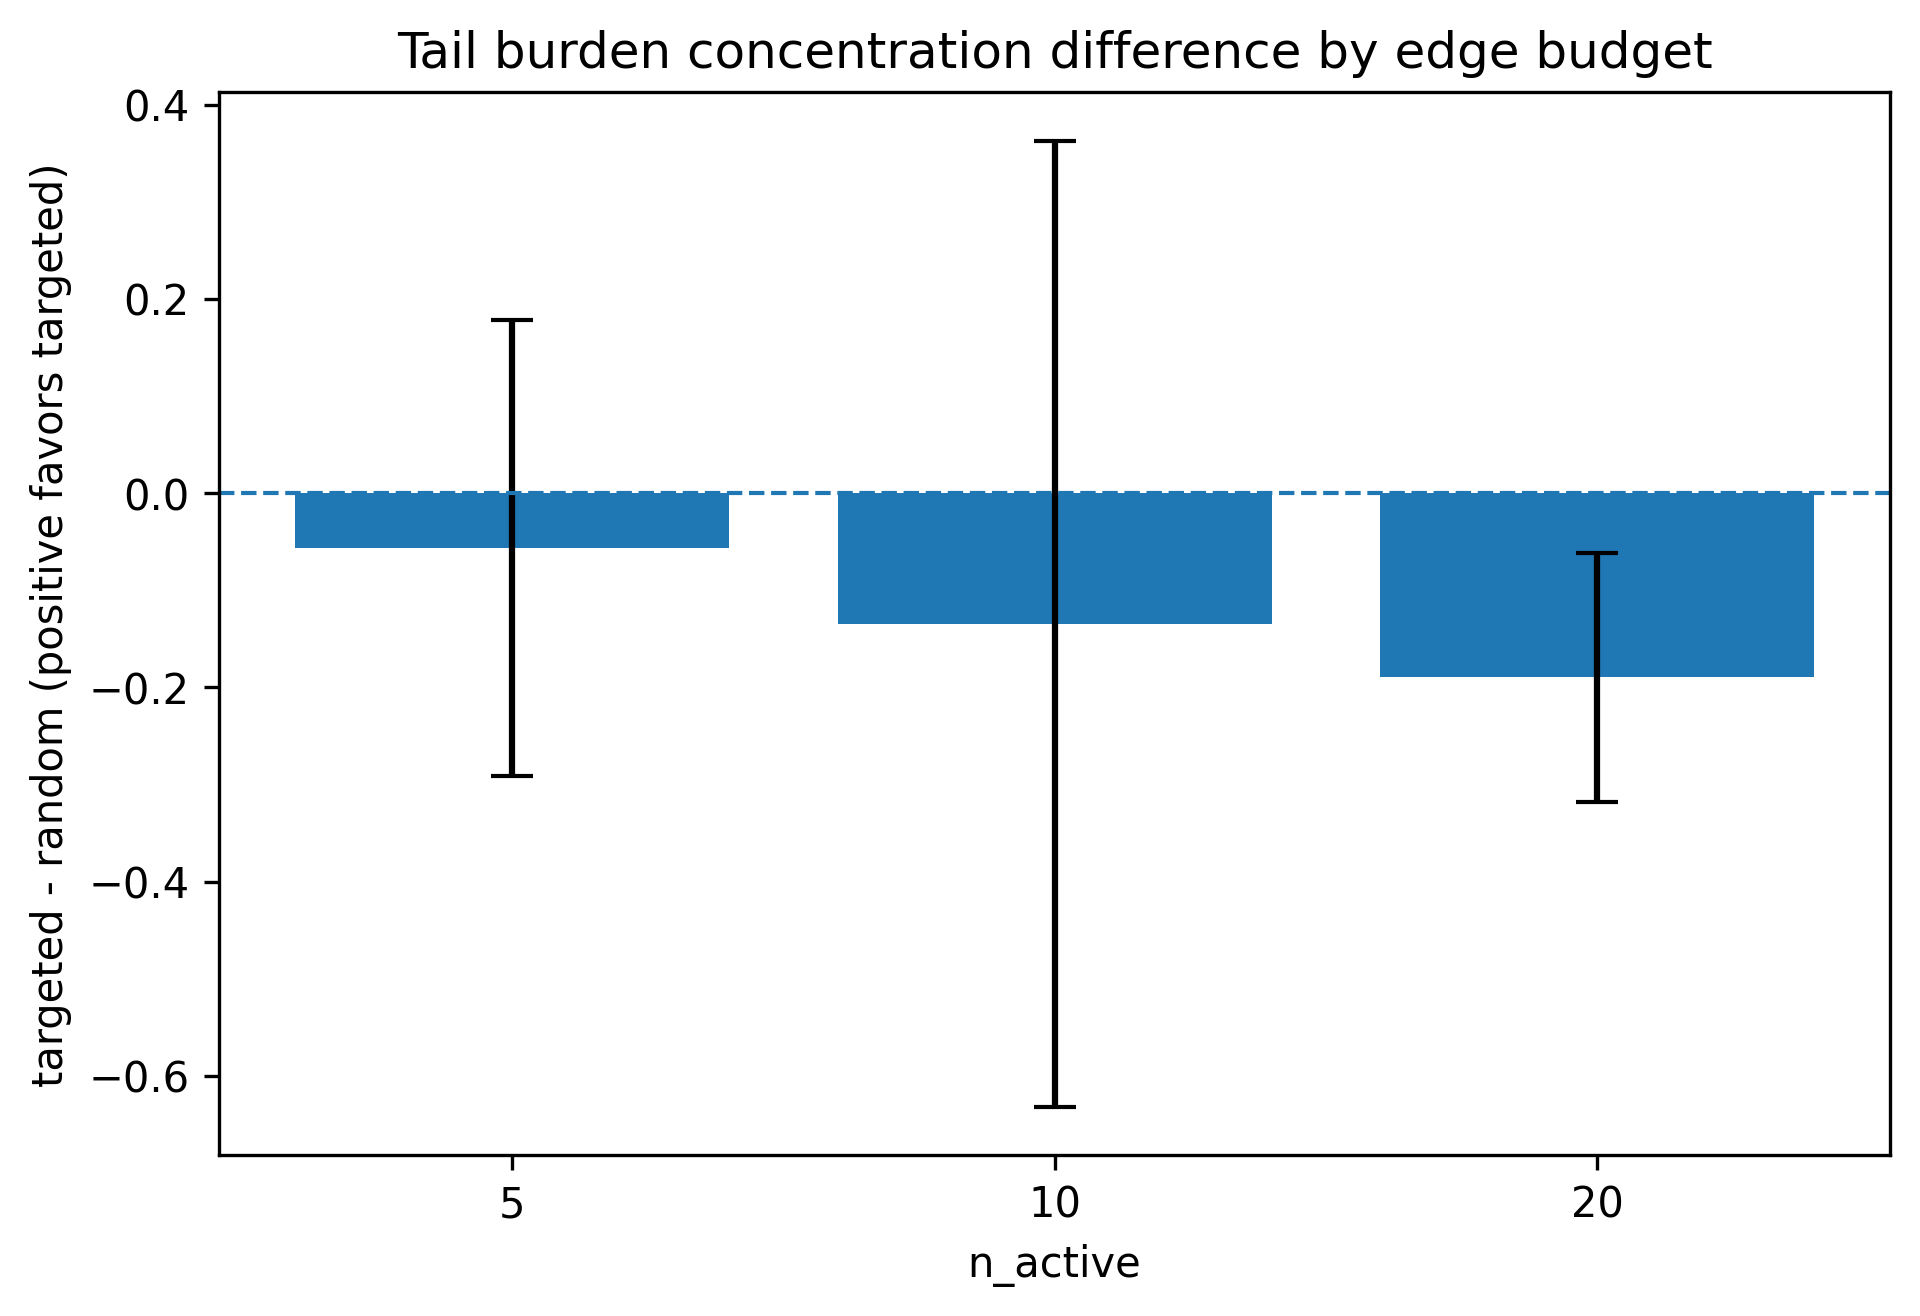

Source data for this figure (header and first rows):
n_active, mean, std, min, max, count
5, -0.05661, 0.2351, -0.2492, 0.3471, 5
10, -0.1345, 0.4974, -0.8336, 0.5616, 5
20, -0.1898, 0.1278, -0.3735, -0.07397, 5
